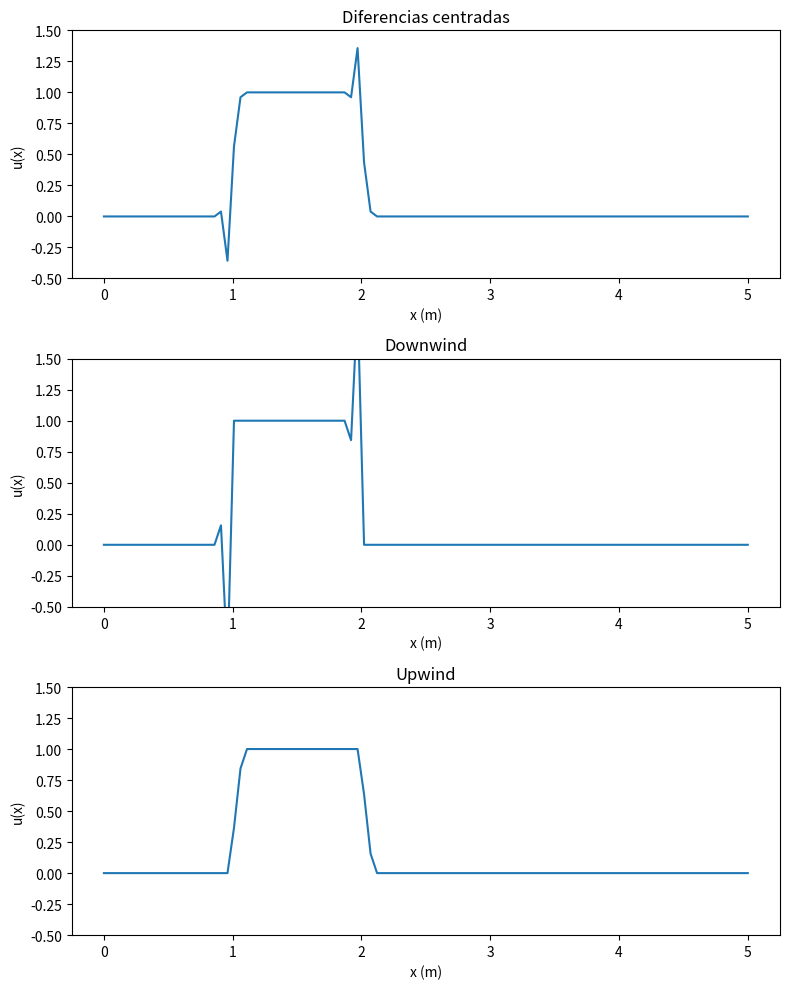
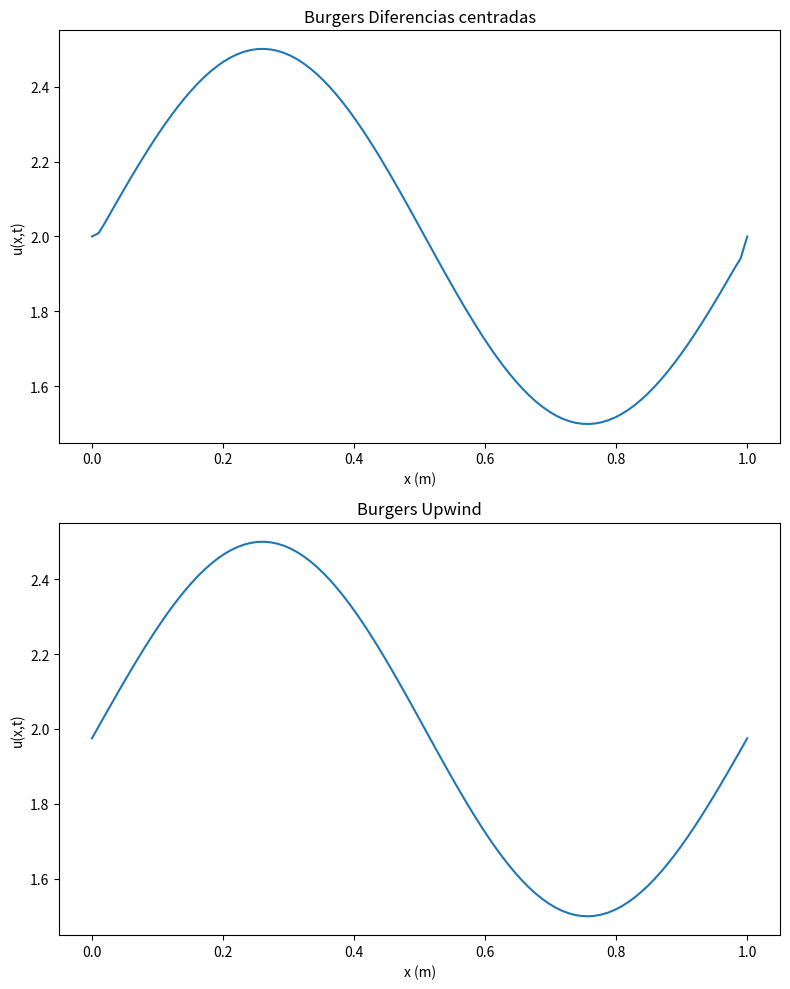
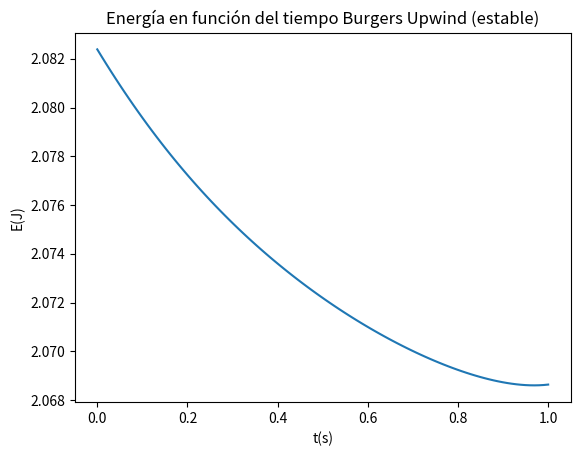

Generate these figures, in order, with matplotlib:

#Centered differences for advection equation and burgers equation
import numpy as np
import matplotlib.pyplot as plt
from matplotlib.animation import FuncAnimation

x = np.linspace(0,5,100)
c = 2
u = np.zeros(100)
dx = x[1] -x[0]
nt = 1000
dt = 0.01

for j in range(0,len(x)-1):
    if 1 <= x[j] <= 2:
        u[j] = 1
        
def DiferenciasCentradas(c,u,dx,dt):
    factor = (c*dt)/(2*dx)
    u_2 = np.copy(u)
    for j in range(1,len(u)-1):
        u_2[j] = u[j] - factor*(u[j+1]-u[j-1])
    u_2[0] = u[0]-factor*(u[1]-u[-2])
    u_2[-1] = u_2[0]     
    return u_2

def Downwind(c,u,dx,dt):
    factor = (c*dt)/dx
    u_3 = np.copy(u)
    for j in range(1,len(u)-1):
        u_3[j] = u[j] - factor*(u[j+1]-u[j])
    u_3[0] = u[0] - factor*(u[1]-u[0])
    u_3[-1] = u_3[0]
    
    return u_3

def Upwind(c,u,dx,dt):
    factor = (c*dt)/dx
    u_4 = np.copy(u)
    for j in range(1,len(u)):
        u_4[j] = u[j] - factor*(u[j]-u[j-1])
    
    u_4[0] = u_4[-1]
    return u_4

u_centradas, u_downwind, u_upwind = np.copy(u), np.copy(u), np.copy(u)

fig, axs = plt.subplots(3,1,figsize = (8,10))
titles = ['Diferencias centradas','Downwind','Upwind']
lines = []
for ax,title in zip(axs,titles):
    line, = ax.plot(x, u)
    ax.set_title(title)
    ax.set_xlabel('x (m)')
    ax.set_ylabel('u(x)')
    ax.set_ylim(-0.5,1.5)
    lines.append(line)

def animate(t):
    global u_centradas, u_downwind, u_upwind
    u_centradas = DiferenciasCentradas(c,u_centradas,dx,dt)
    u_downwind = Downwind(c, u_downwind, dx,dt)
    u_upwind = Upwind(c,u_upwind,dx,dt)
    lines[0].set_ydata(u_centradas)
    lines[1].set_ydata(u_downwind)
    lines[2].set_ydata(u_upwind)

    return lines

ani = FuncAnimation(
    fig, animate, frames = 1000, interval=30, blit=True)

plt.tight_layout()
plt.show()
plt.close()

x1 = np.linspace(0,1,100)
dx1 = x1[1]-x1[0]

dt1 = 0.002
nt = 10000
u1= 2 + 0.5*np.sin(2*np.pi*x1)
#if dt < (dx/np.max(u)):
 #   print('cumple condicion')
    
def BurgersUpwind(dx1,dt1,u1):
    u_5 = np.copy(u1)
    for i in range(1,len(u1)):
        u_5[i] = u1[i] - (0.5*(u1[i]**2)-0.5*(u1[i-1]**2))*dt1/dx1
    u_5[0] = u_5[-1]      
    return u_5


def BurgersCentradas(dx1,dt1,u1):
    u_3 = np.copy(u1)
    for j in range(1,len(u1)-1):
        u_3[j] = u_3[j] - u1[j]*(u1[j+1]-u1[j-1])*dt1/(2*dx1)
    u_3[-1] = u_3[0]
        
    return u_3

u_centradas_bur, u_upwind_bur = np.copy(u1), np.copy(u1)

fig, axs = plt.subplots(2,1,figsize = (8,10))
titles = ['Burgers Diferencias centradas','Burgers Upwind']
lines = []
for ax,title in zip(axs,titles):
    line, = ax.plot(x1, u1)
    ax.set_title(title)
    ax.set_xlabel('x (m)')
    ax.set_ylabel('u(x,t)')
    lines.append(line)

def animate(t):
    global u_centradas_bur, u_upwind_bur
    u_centradas_bur = BurgersCentradas(dx1,dt1,u_centradas_bur)
    u_upwind_bur = BurgersUpwind(dx1,dt1,u_upwind_bur)
    lines[0].set_ydata(u_centradas_bur)
    lines[1].set_ydata(u_upwind_bur)

    return lines
ani = FuncAnimation(
    fig, animate, frames = 1000, interval=30, blit=True)

plt.tight_layout()
plt.show()
plt.close()

t = np.linspace(0,1,100)

def Energia(u1):
    E = 0.5*sum(u1**2)*dx1
    return E

E = np.zeros(len(t))
for i in range(len(t)):
    u1 = BurgersUpwind(dx1,dt1,u1)
    E[i] = Energia(u1)


plt.plot(t,E)
plt.title('Energía en función del tiempo Burgers Upwind (estable)')
plt.xlabel('t(s)')
plt.ylabel('E(J)')
plt.show()
plt.close()
print('Como se puede observar, el método es estable pero presenta una gran cantidad de dispersión, debida al gran incremento de tiempo dt = 0.002')
